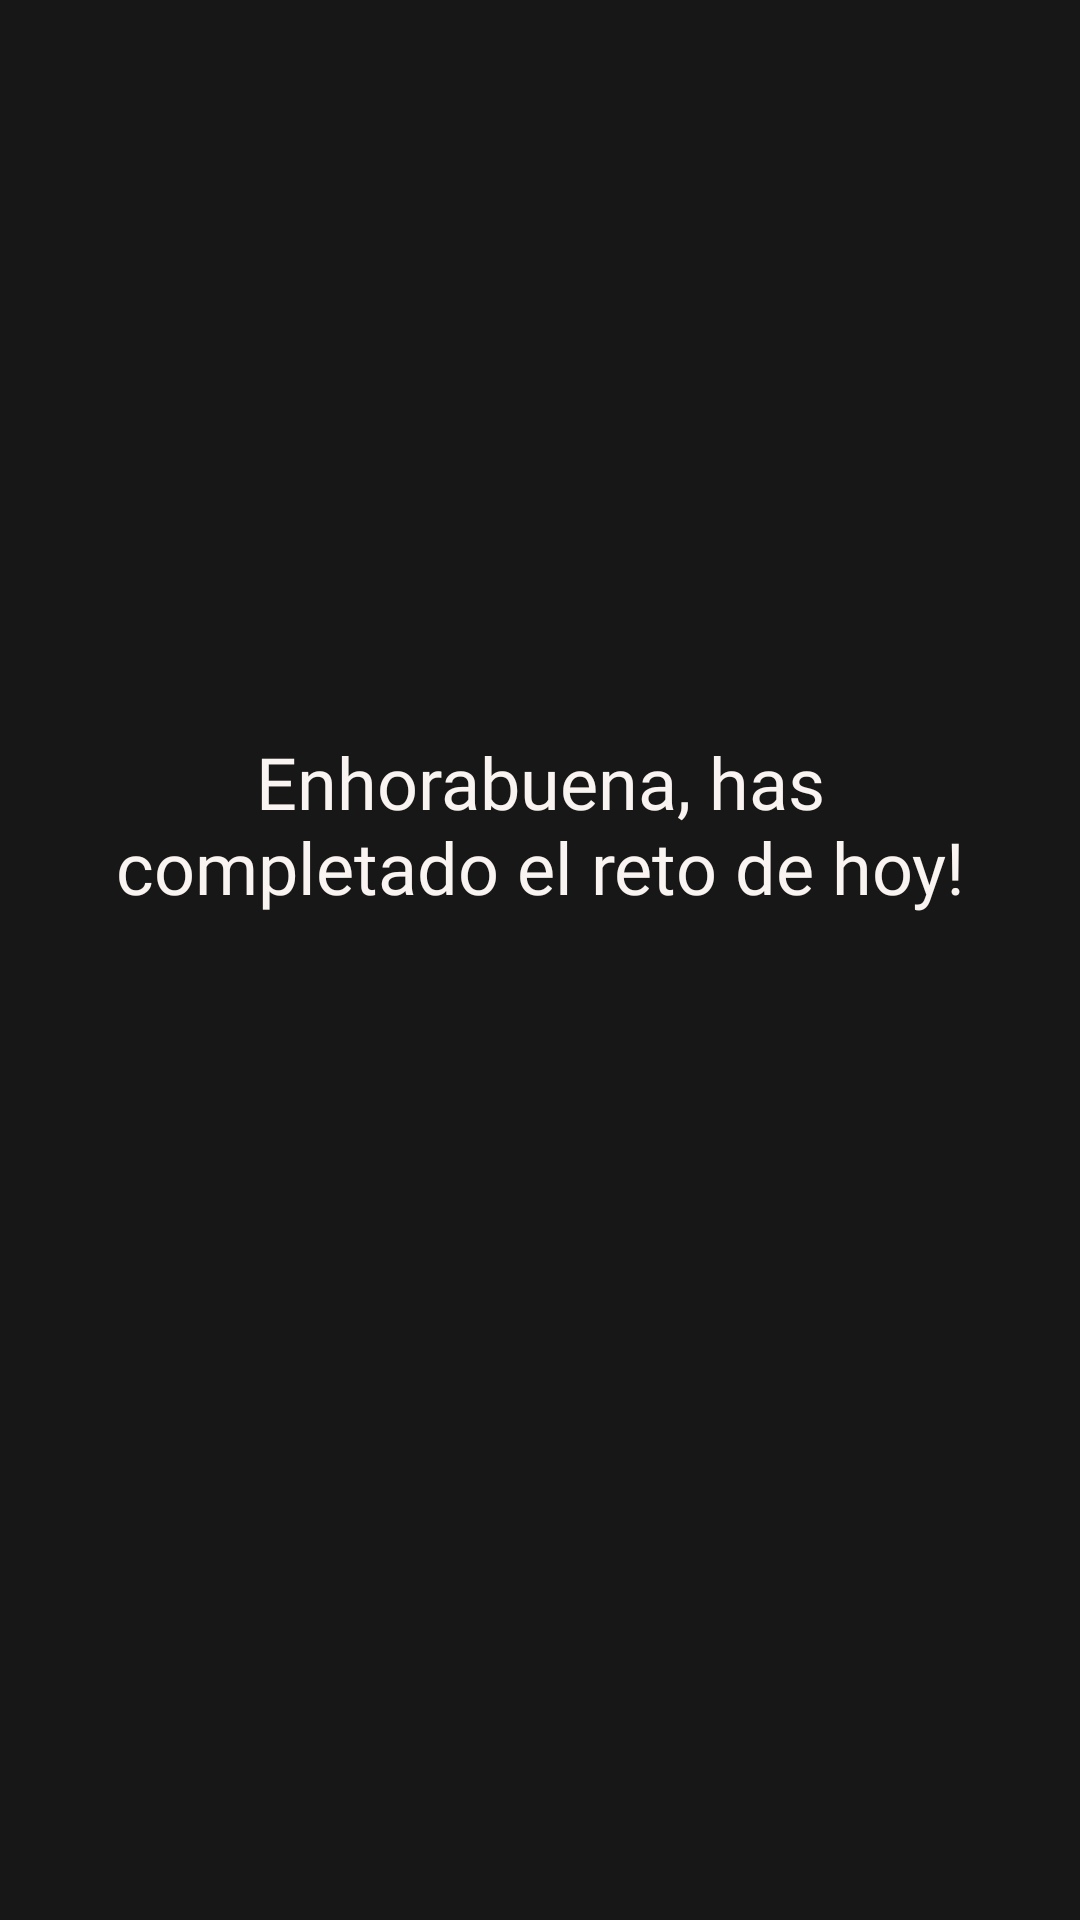

Layout XML and referenced resources for this Android screen:
<!-- AndroidManifest.xml: application theme Theme.AppCompat.Light -->
<!-- res/layout/activity_hacer_foto_challenge_completed.xml -->
<?xml version="1.0" encoding="utf-8"?>
<androidx.constraintlayout.widget.ConstraintLayout xmlns:android="http://schemas.android.com/apk/res/android"
    xmlns:app="http://schemas.android.com/apk/res-auto"
    xmlns:tools="http://schemas.android.com/tools"
    android:layout_width="match_parent"
    android:layout_height="match_parent"
    android:background="#171717">

    <ImageView
        android:id="@+id/logo_udare"
        android:layout_width="100dp"
        android:layout_height="100dp"
        app:layout_constraintBottom_toBottomOf="parent"
        app:layout_constraintEnd_toEndOf="parent"
        app:layout_constraintHorizontal_bias="0.498"
        app:layout_constraintStart_toStartOf="parent"
        app:layout_constraintTop_toTopOf="parent"
        app:layout_constraintVertical_bias="0.164"
        app:srcCompat="@drawable/logo_circular_udare" />

    <TextView
        android:id="@+id/textView2"
        android:layout_width="wrap_content"
        android:layout_height="wrap_content"
        android:fontFamily="@font/cabinetgrotesk"
        android:gravity="center"
        android:padding="30dp"
        android:text="Enhorabuena, has completado el reto de hoy!"
        android:textAlignment="center"
        android:textColor="#F9F4F1"
        android:textSize="24sp"
        app:layout_constraintBottom_toBottomOf="parent"
        app:layout_constraintEnd_toEndOf="parent"
        app:layout_constraintHorizontal_bias="0.0"
        app:layout_constraintStart_toStartOf="parent"
        app:layout_constraintTop_toTopOf="parent"
        app:layout_constraintVertical_bias="0.413" />
</androidx.constraintlayout.widget.ConstraintLayout>
<!-- resources referenced by this layout -->
<resources>

</resources>
